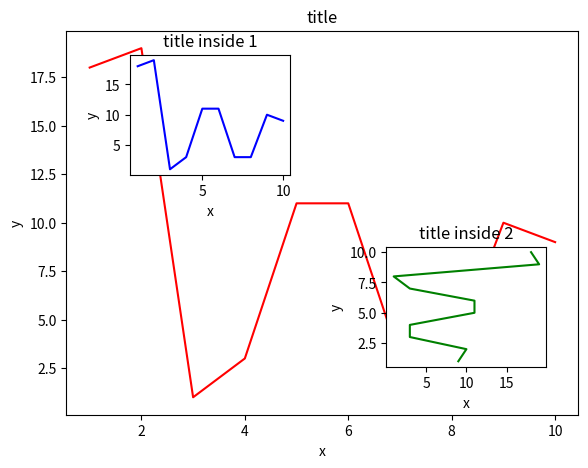

This chart was generated by the following Python code: (Note: this script raises an exception after producing the figure.)
import random
import matplotlib.pyplot as plt

fig = plt.figure()
x = list(range(1, 11))
y = [random.randrange(1, 20) for i in range(1, 11)]

#### 绘制大图区域
left, bottom, width, height = 0.1, 0.1, 0.8, 0.8
ax1 = fig.add_axes([left, bottom, width, height]) # 确定大图左下角的位置以及宽高
ax1.plot(x, y, 'r')
ax1.set_xlabel('x')
ax1.set_ylabel('y')
ax1.set_title('title')

#### 绘制左上角的小图
ax2 = fig.add_axes([0.2, 0.6, 0.25, 0.25])
ax2.plot(x, y, 'b')
ax2.set_xlabel('x')
ax2.set_ylabel('y')
ax2.set_title('title inside 1')

#### 绘制右下角的小图，直接往plt里添加新的坐标系
plt.axes([0.6, 0.2, 0.25, 0.25])
plt.plot(y[::-1], x, 'g')
plt.xlabel('x')
plt.ylabel('y')
plt.title('title inside 2')
plt.savefig('../images/751_10.png')
plt.show()